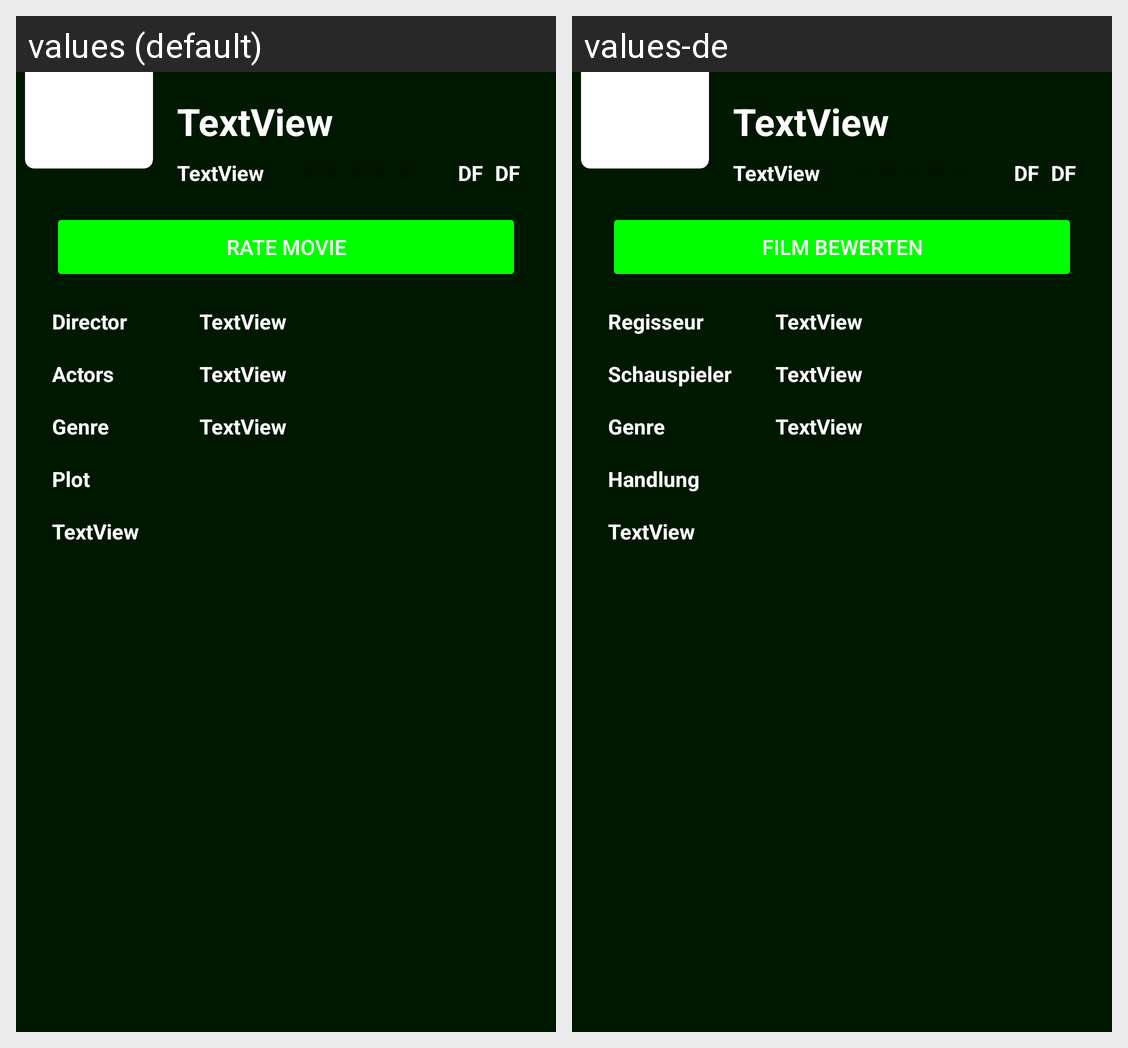

This grid shows one Android layout under two languages. Give, for every string resource on the screen, its name, the default text and each shown locale's text.
Android screen res/layout/activity_movie_detail.xml rendered under 2 locales, left to right: values (default), values-de. Device: Nexus 5 (rendered at 1080×1920; each locale shown at half size, 540×960, under a caption strip naming it); theme AppTheme.
Strings drawn on this screen, with the default value and each locale's value (text and hints the layout hard-codes, and strings that could not be matched under every locale, appear in the picture but are not listed):

default_textView
  values: DF
  values-de: DF

rate_movie
  values: RATE MOVIE
  values-de: FILM BEWERTEN

director
  values: Director
  values-de: Regisseur

actors
  values: Actors
  values-de: Schauspieler

genre
  values: Genre
  values-de: Genre

plot
  values: Plot
  values-de: Handlung
